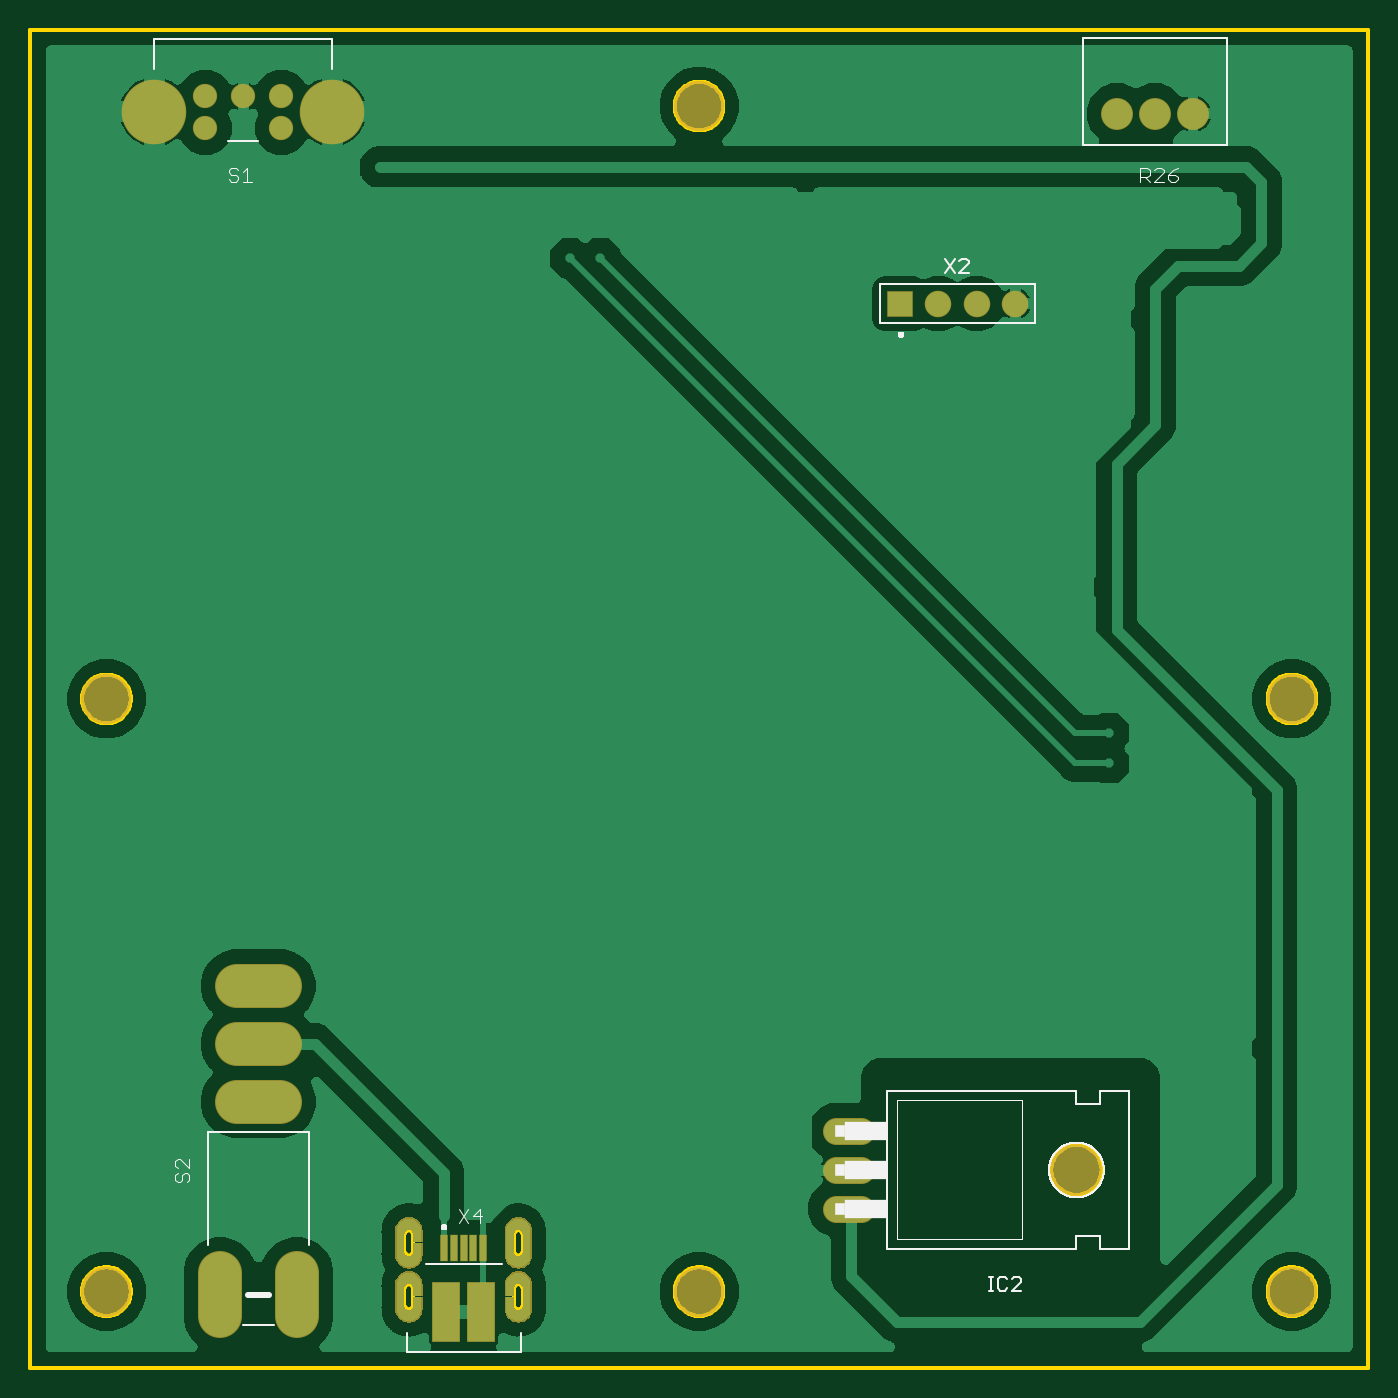
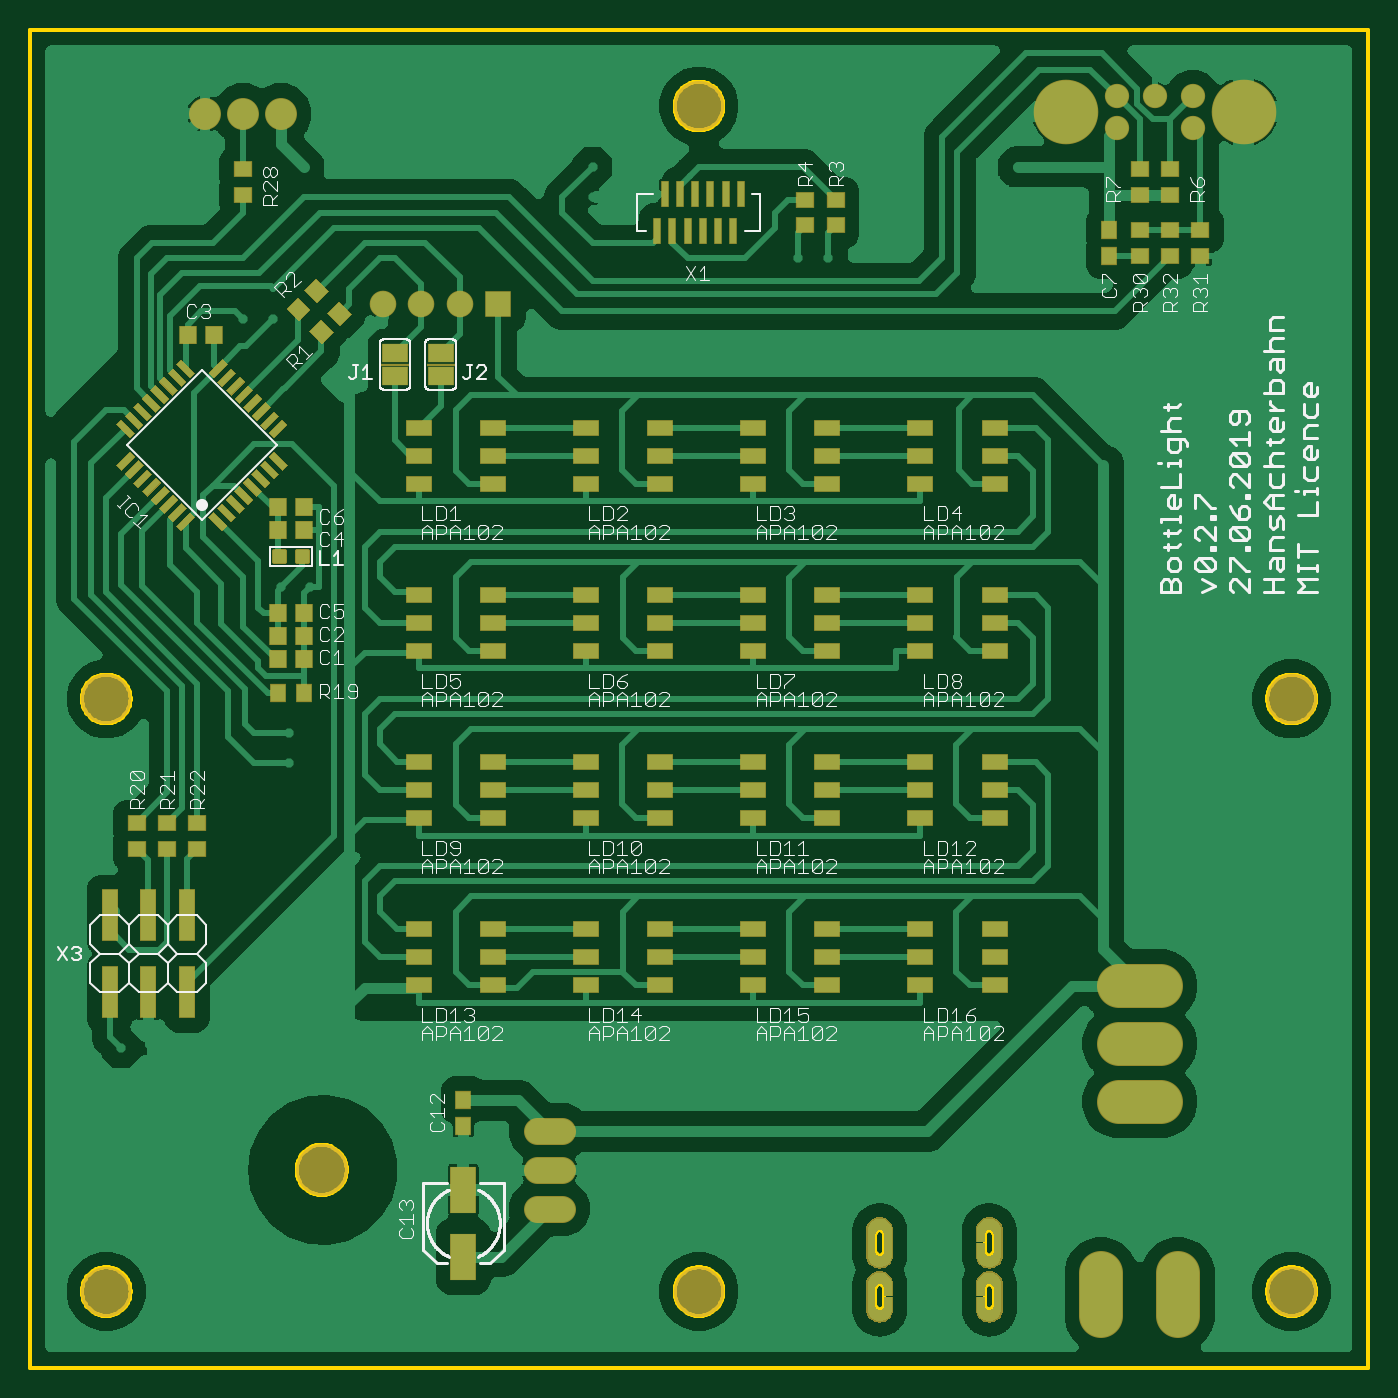
Circuit board: 9 layer files. Board 88.0 x 88.0 mm.
- bottom_copper: copper_bottom.gbr (186320 bytes)
- top_copper: copper_top.gbr (126719 bytes)
- outline: profile.gbr (18035 bytes)
- bottom_silk: silkscreen_bottom.gbr (50986 bytes)
- top_silk: silkscreen_top.gbr (12425 bytes)
- bottom_mask: soldermask_bottom.gbr (33729 bytes)
- top_mask: soldermask_top.gbr (26277 bytes)
- paste: solderpaste_bottom.gbr (7774 bytes)
- paste: solderpaste_top.gbr (337 bytes)

=== bottom_copper: copper_bottom.gbr (186320 bytes, source omitted) ===
=== top_copper: copper_top.gbr (126719 bytes, source omitted) ===
=== outline: profile.gbr (18035 bytes, source omitted) ===
=== bottom_silk: silkscreen_bottom.gbr (50986 bytes, source omitted) ===
=== top_silk: silkscreen_top.gbr (12425 bytes, source omitted) ===
=== bottom_mask: soldermask_bottom.gbr (33729 bytes, source omitted) ===
=== top_mask: soldermask_top.gbr (26277 bytes, source omitted) ===
=== paste: solderpaste_bottom.gbr (7774 bytes, source omitted) ===
=== paste: solderpaste_top.gbr ===
G04 EAGLE Gerber RS-274X export*
G75*
%MOMM*%
%FSLAX34Y34*%
%LPD*%
%INSolderpaste Top*%
%IPPOS*%
%AMOC8*
5,1,8,0,0,1.08239X$1,22.5*%
G01*
%ADD10R,0.400000X1.700000*%
%ADD11R,1.800000X3.900000*%


D10*
X272000Y78500D03*
X278500Y78500D03*
X285000Y78500D03*
X291500Y78500D03*
X298000Y78500D03*
D11*
X296500Y36500D03*
X273500Y36500D03*
M02*

